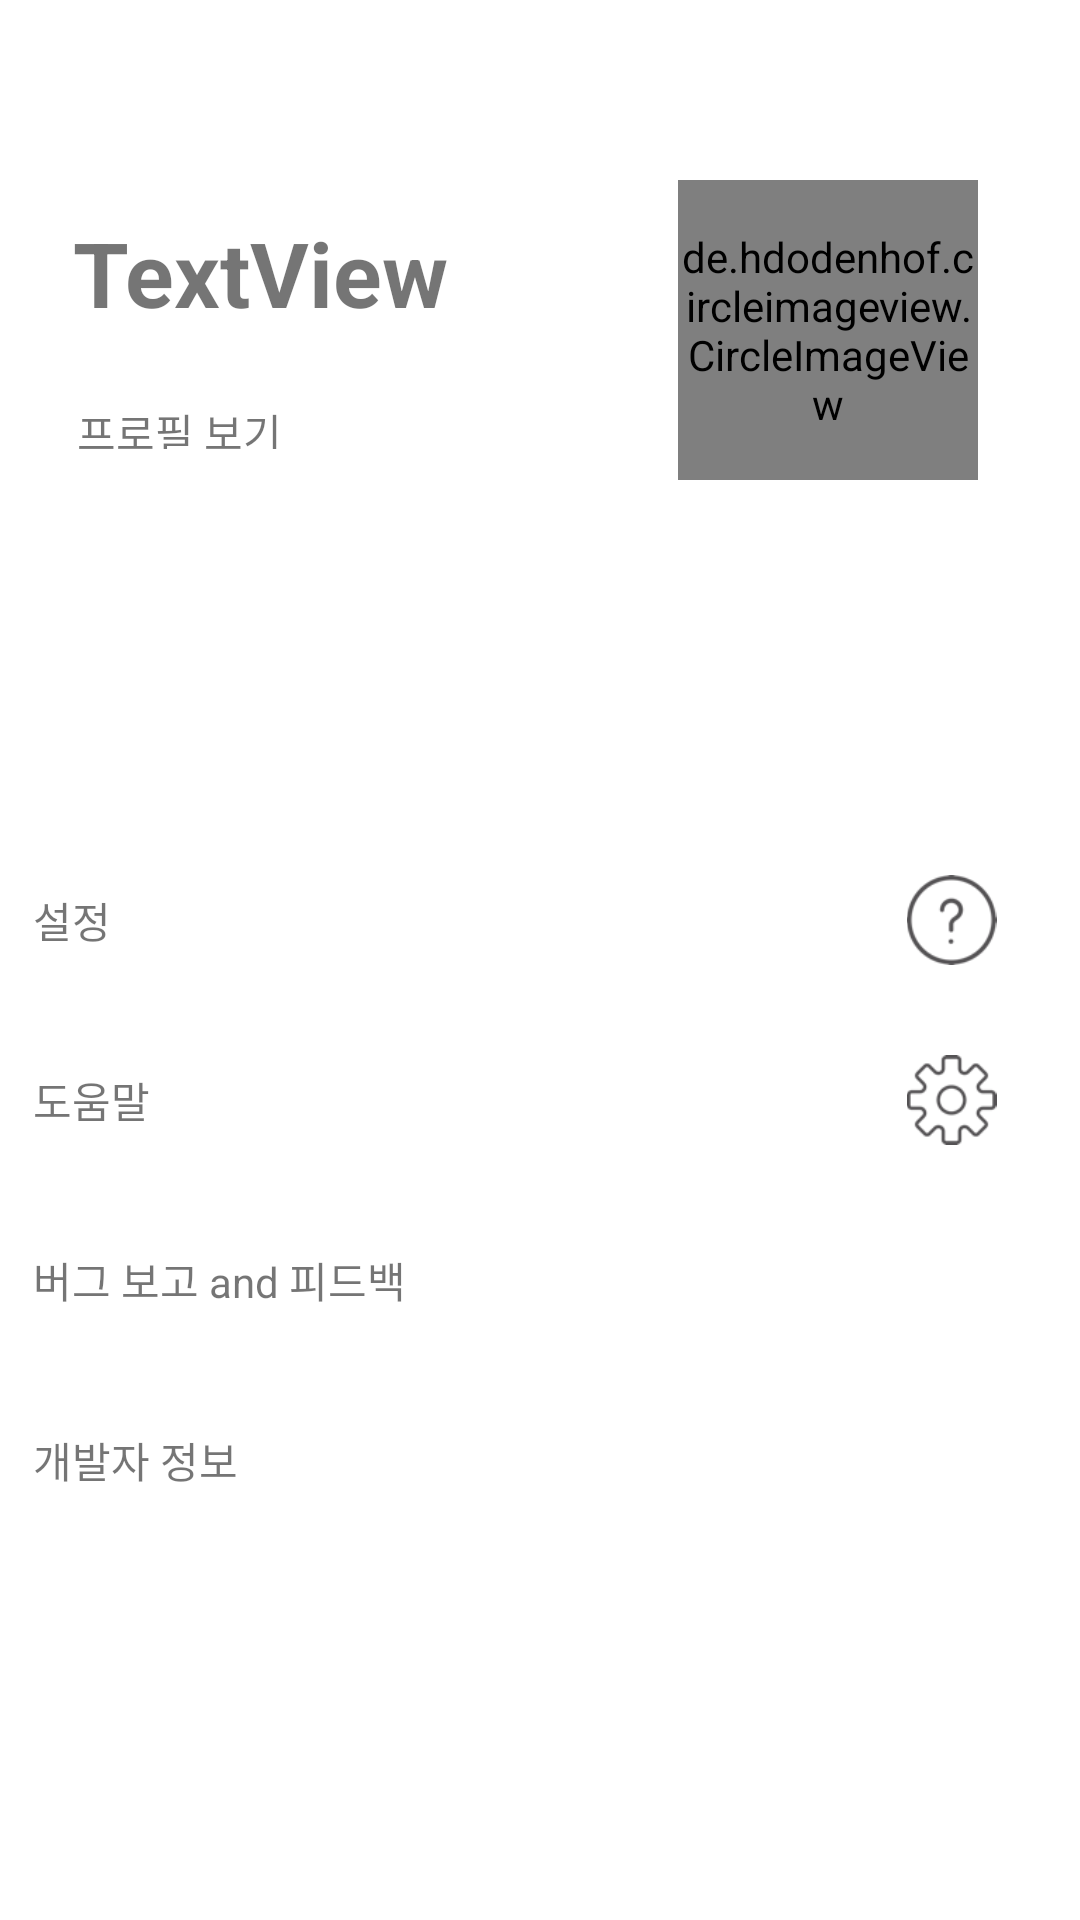

Here is an Android app screen rendered from its layout file. Give the layout XML and the strings, colors and styles it references.
<!-- AndroidManifest.xml: application theme AppTheme -->
<!-- res/layout/option.xml -->
<?xml version="1.0" encoding="utf-8"?>
<android.support.constraint.ConstraintLayout
    xmlns:android="http://schemas.android.com/apk/res/android"
    xmlns:app="http://schemas.android.com/apk/res-auto"
    xmlns:tools="http://schemas.android.com/tools"
    android:layout_width="match_parent"
    android:background="@color/viewBg"
    android:layout_height="match_parent">

    <TextView
        android:id="@+id/textView"
        android:layout_width="187dp"
        android:layout_height="65dp"
        android:layout_marginBottom="167dp"
        android:layout_marginTop="27dp"
        android:gravity="center"
        android:text="TextView"
        android:textAlignment="viewStart"
        android:textSize="30sp"
        android:textStyle="bold"
        app:layout_constraintBottom_toBottomOf="parent"
        app:layout_constraintEnd_toEndOf="parent"
        app:layout_constraintHorizontal_bias="0.141"
        app:layout_constraintStart_toStartOf="parent"
        app:layout_constraintTop_toTopOf="parent"
        app:layout_constraintVertical_bias="0.082"/>


    <de.hdodenhof.circleimageview.CircleImageView
        android:layout_width="100dp"
        android:layout_height="100dp"
        android:layout_marginBottom="167dp"
        android:layout_marginTop="27dp"
        app:layout_constraintBottom_toBottomOf="parent"
        app:layout_constraintEnd_toEndOf="parent"
        app:layout_constraintHorizontal_bias="0.869"
        app:layout_constraintStart_toStartOf="parent"
        app:layout_constraintTop_toTopOf="parent"
        app:layout_constraintVertical_bias="0.095" />

    <TextView
        android:id="@+id/textView2"
        android:layout_width="wrap_content"
        android:layout_height="16dp"
        android:text="프로필 보기"
        app:layout_constraintBottom_toBottomOf="parent"
        app:layout_constraintEnd_toEndOf="parent"
        app:layout_constraintHorizontal_bias="0.088"
        app:layout_constraintStart_toStartOf="parent"
        app:layout_constraintTop_toTopOf="parent"
        app:layout_constraintVertical_bias="0.214"/>

    <LinearLayout
        android:layout_width="338dp"
        android:layout_height="342dp"
        android:layout_marginBottom="8dp"
        android:layout_marginTop="8dp"
        android:orientation="vertical"
        app:layout_constraintBottom_toBottomOf="parent"
        app:layout_constraintEnd_toEndOf="parent"
        app:layout_constraintStart_toStartOf="parent"
        app:layout_constraintTop_toTopOf="parent"
        app:layout_constraintVertical_bias="0.953">

        <LinearLayout
            android:layout_width="match_parent"
            android:layout_height="60dp"
            android:background="@drawable/border"
            android:orientation="horizontal">

            <TextView
                android:id="@+id/textView_1"
                android:layout_width="241dp"
                android:layout_height="match_parent"
                android:layout_weight="1"
                android:gravity="center_vertical"
                android:text="설정"/>

            <ImageView
                android:id="@+id/imageView_1"
                android:layout_width="30dp"
                android:layout_height="30dp"
                android:layout_gravity="center"
                android:layout_weight="1"
                android:tint="#545254"
                app:srcCompat="@drawable/question"/>
        </LinearLayout>

        <LinearLayout
            android:layout_width="match_parent"
            android:layout_height="60dp"
            android:background="@drawable/border"
            android:orientation="horizontal">

            <TextView
                android:id="@+id/textView_2"
                android:layout_width="241dp"
                android:layout_height="match_parent"
                android:layout_weight="1"
                android:gravity="center_vertical"
                android:text="도움말"/>

            <ImageView
                android:id="@+id/imageView_2"
                android:layout_width="30dp"
                android:layout_height="30dp"
                android:layout_gravity="center"
                android:layout_weight="1"
                android:tint="#545254"
                app:srcCompat="@drawable/settings"/>
        </LinearLayout>

        <LinearLayout
            android:layout_width="match_parent"
            android:layout_height="60dp"
            android:background="@drawable/border"
            android:orientation="horizontal">

            <TextView
                android:id="@+id/textView_3"
                android:layout_width="275dp"
                android:layout_height="match_parent"
                android:layout_weight="1"
                android:gravity="center_vertical"
                android:text="버그 보고 and 피드백"/>

        </LinearLayout>

        <LinearLayout
            android:layout_width="match_parent"
            android:layout_height="60dp"
            android:background="@drawable/border"
            android:orientation="horizontal">

            <TextView
                android:id="@+id/textView_4"
                android:layout_width="275dp"
                android:layout_height="match_parent"
                android:layout_weight="1"
                android:gravity="center_vertical"
                android:text="개발자 정보"/>

        </LinearLayout>


    </LinearLayout>
</android.support.constraint.ConstraintLayout>
<!-- resources referenced by this layout -->
<resources>
  <color name="viewBg">#ffffff</color>
  <!-- drawable question: png bitmap (drawable, 2379 bytes) -->
  <!-- drawable settings: png bitmap (drawable, 2666 bytes) -->
  <style name="AppTheme" parent="Theme.AppCompat.Light.NoActionBar">
          
          <item name="colorPrimary">@color/colorPrimary
          </item>
          <item name="colorPrimaryDark">@color/colorPrimaryDark
          </item>
          <item name="colorControlNormal">@color/colorAccent</item>
          <item name="colorAccent">@color/colorAccent
          </item>
          <item name="android:windowNoTitle">true
          </item>
          <item name="toolbarStyle">@style/custom_toolbar</item>
  
          <item name="android:actionBarStyle">@style/ActionBar</item>
  
      </style>
  <color name="colorPrimary">#ffffff</color>
  <color name="colorPrimaryDark">#ff5252</color>
  <color name="colorAccent">#ffffff</color>
  <style name="custom_toolbar" parent="@style/Widget.AppCompat.Toolbar">
          <item name="titleTextColor">@color/colorPrimaryDark</item>
      </style>
  <style name="ActionBar" parent="@style/Widget.AppCompat.ActionBar">
          <item name="android:background">@color/colorAccent</item>
  
          
          <item name="background">@color/colorAccent</item>
      </style>
</resources>
